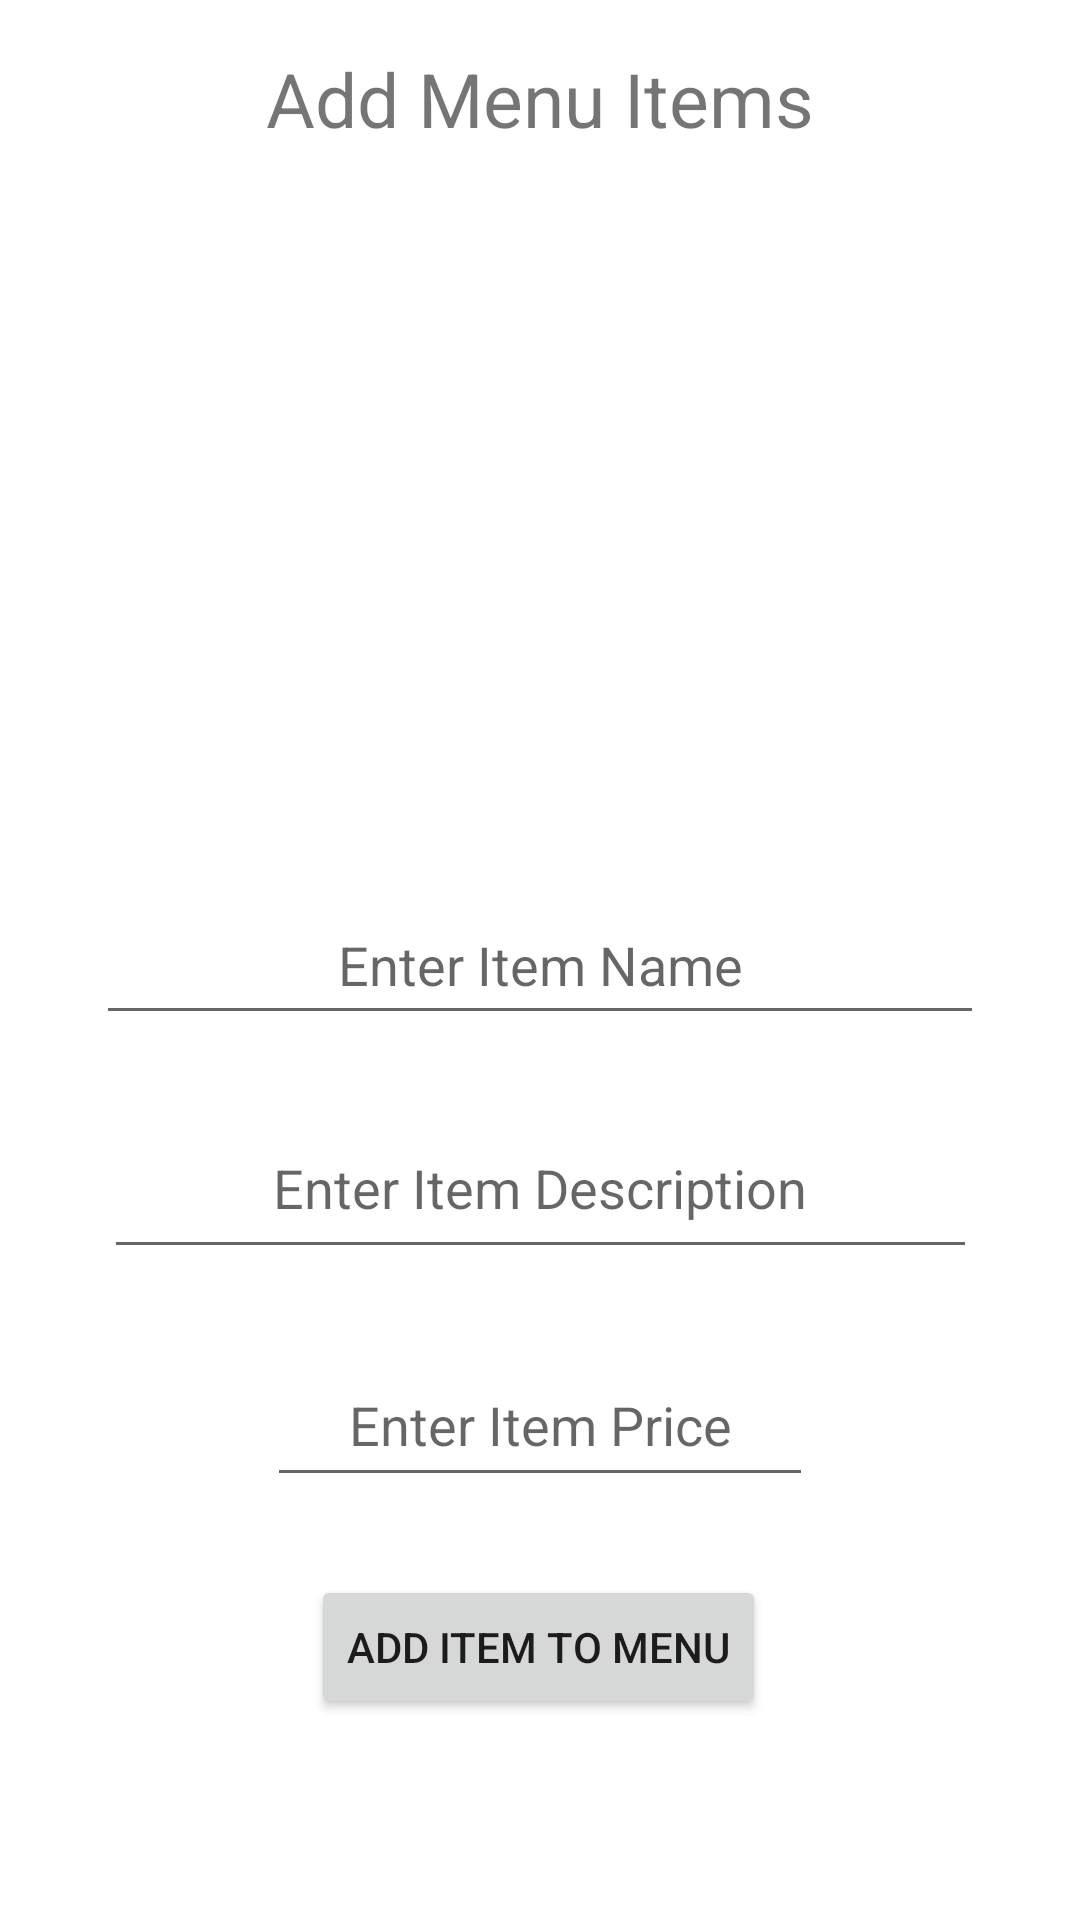

Android layout source for this screen:
<!-- AndroidManifest.xml: application theme Theme.JohnnysCoffeeShop -->
<!-- res/layout/activity_add_item.xml -->
<?xml version="1.0" encoding="utf-8"?>
<androidx.constraintlayout.widget.ConstraintLayout xmlns:android="http://schemas.android.com/apk/res/android"
    xmlns:app="http://schemas.android.com/apk/res-auto"
    xmlns:tools="http://schemas.android.com/tools"
    android:layout_width="match_parent"
    android:layout_height="match_parent"
    tools:context=".AddItemActivity">

    <TextView
        android:id="@+id/add_title"
        android:layout_width="wrap_content"
        android:layout_height="wrap_content"
        android:layout_marginTop="16dp"
        android:gravity="center"
        android:text="Add Menu Items"
        android:textSize="25dp"
        app:layout_constraintEnd_toEndOf="parent"
        app:layout_constraintStart_toStartOf="parent"
        app:layout_constraintTop_toTopOf="parent" />

    <EditText
        android:id="@+id/item_name_edit"
        android:layout_width="296dp"
        android:layout_height="50dp"
        android:gravity="center"
        android:hint="Enter Item Name"
        app:layout_constraintBottom_toBottomOf="parent"
        app:layout_constraintEnd_toEndOf="parent"
        app:layout_constraintStart_toStartOf="parent"
        app:layout_constraintTop_toTopOf="parent" />

    <EditText
        android:id="@+id/item_desc_edit"
        android:layout_width="291dp"
        android:layout_height="57dp"
        android:gravity="center"
        android:hint="Enter Item Description"
        app:layout_constraintBottom_toBottomOf="parent"
        app:layout_constraintEnd_toEndOf="parent"
        app:layout_constraintHorizontal_bias="0.502"
        app:layout_constraintStart_toStartOf="parent"
        app:layout_constraintTop_toBottomOf="@id/item_name_edit"
        app:layout_constraintVertical_bias="0.088" />

    <EditText
        android:id="@+id/item_price_edit"
        android:layout_width="182dp"
        android:layout_height="51dp"
        android:gravity="center"
        android:hint="Enter Item Price"
        app:layout_constraintBottom_toBottomOf="parent"
        app:layout_constraintEnd_toEndOf="parent"
        app:layout_constraintStart_toStartOf="parent"
        app:layout_constraintTop_toBottomOf="@id/item_desc_edit"
        app:layout_constraintVertical_bias="0.15" />

    <Button
        android:id="@+id/item_add_btn"
        android:layout_width="wrap_content"
        android:layout_height="wrap_content"
        android:text="Add item to menu"
        app:layout_constraintBottom_toBottomOf="parent"
        app:layout_constraintEnd_toEndOf="parent"
        app:layout_constraintHorizontal_bias="0.497"
        app:layout_constraintStart_toStartOf="parent"
        app:layout_constraintTop_toBottomOf="@id/item_price_edit"
        app:layout_constraintVertical_bias="0.281" />


</androidx.constraintlayout.widget.ConstraintLayout>
<!-- resources referenced by this layout -->
<resources>
  <style name="Theme.JohnnysCoffeeShop" parent="Theme.MaterialComponents.DayNight.DarkActionBar">
          
          <item name="colorPrimary">@color/purple_500</item>
          <item name="colorPrimaryVariant">@color/purple_700</item>
          <item name="colorOnPrimary">@color/white</item>
          
          <item name="colorSecondary">@color/teal_200</item>
          <item name="colorSecondaryVariant">@color/teal_700</item>
          <item name="colorOnSecondary">@color/black</item>
          
          <item name="android:statusBarColor">?attr/colorPrimaryVariant</item>
          
      </style>
  <!-- not gathered from this repository: default colours our renderer supplied (Android Studio template values) -->
  <color name="purple_500">#FF6200EE</color>
  <color name="purple_700">#FF3700B3</color>
  <color name="teal_200">#FF03DAC5</color>
  <color name="teal_700">#FF018786</color>
  <color name="black">#FF000000</color>
  <color name="white">#FFFFFFFF</color>
</resources>
